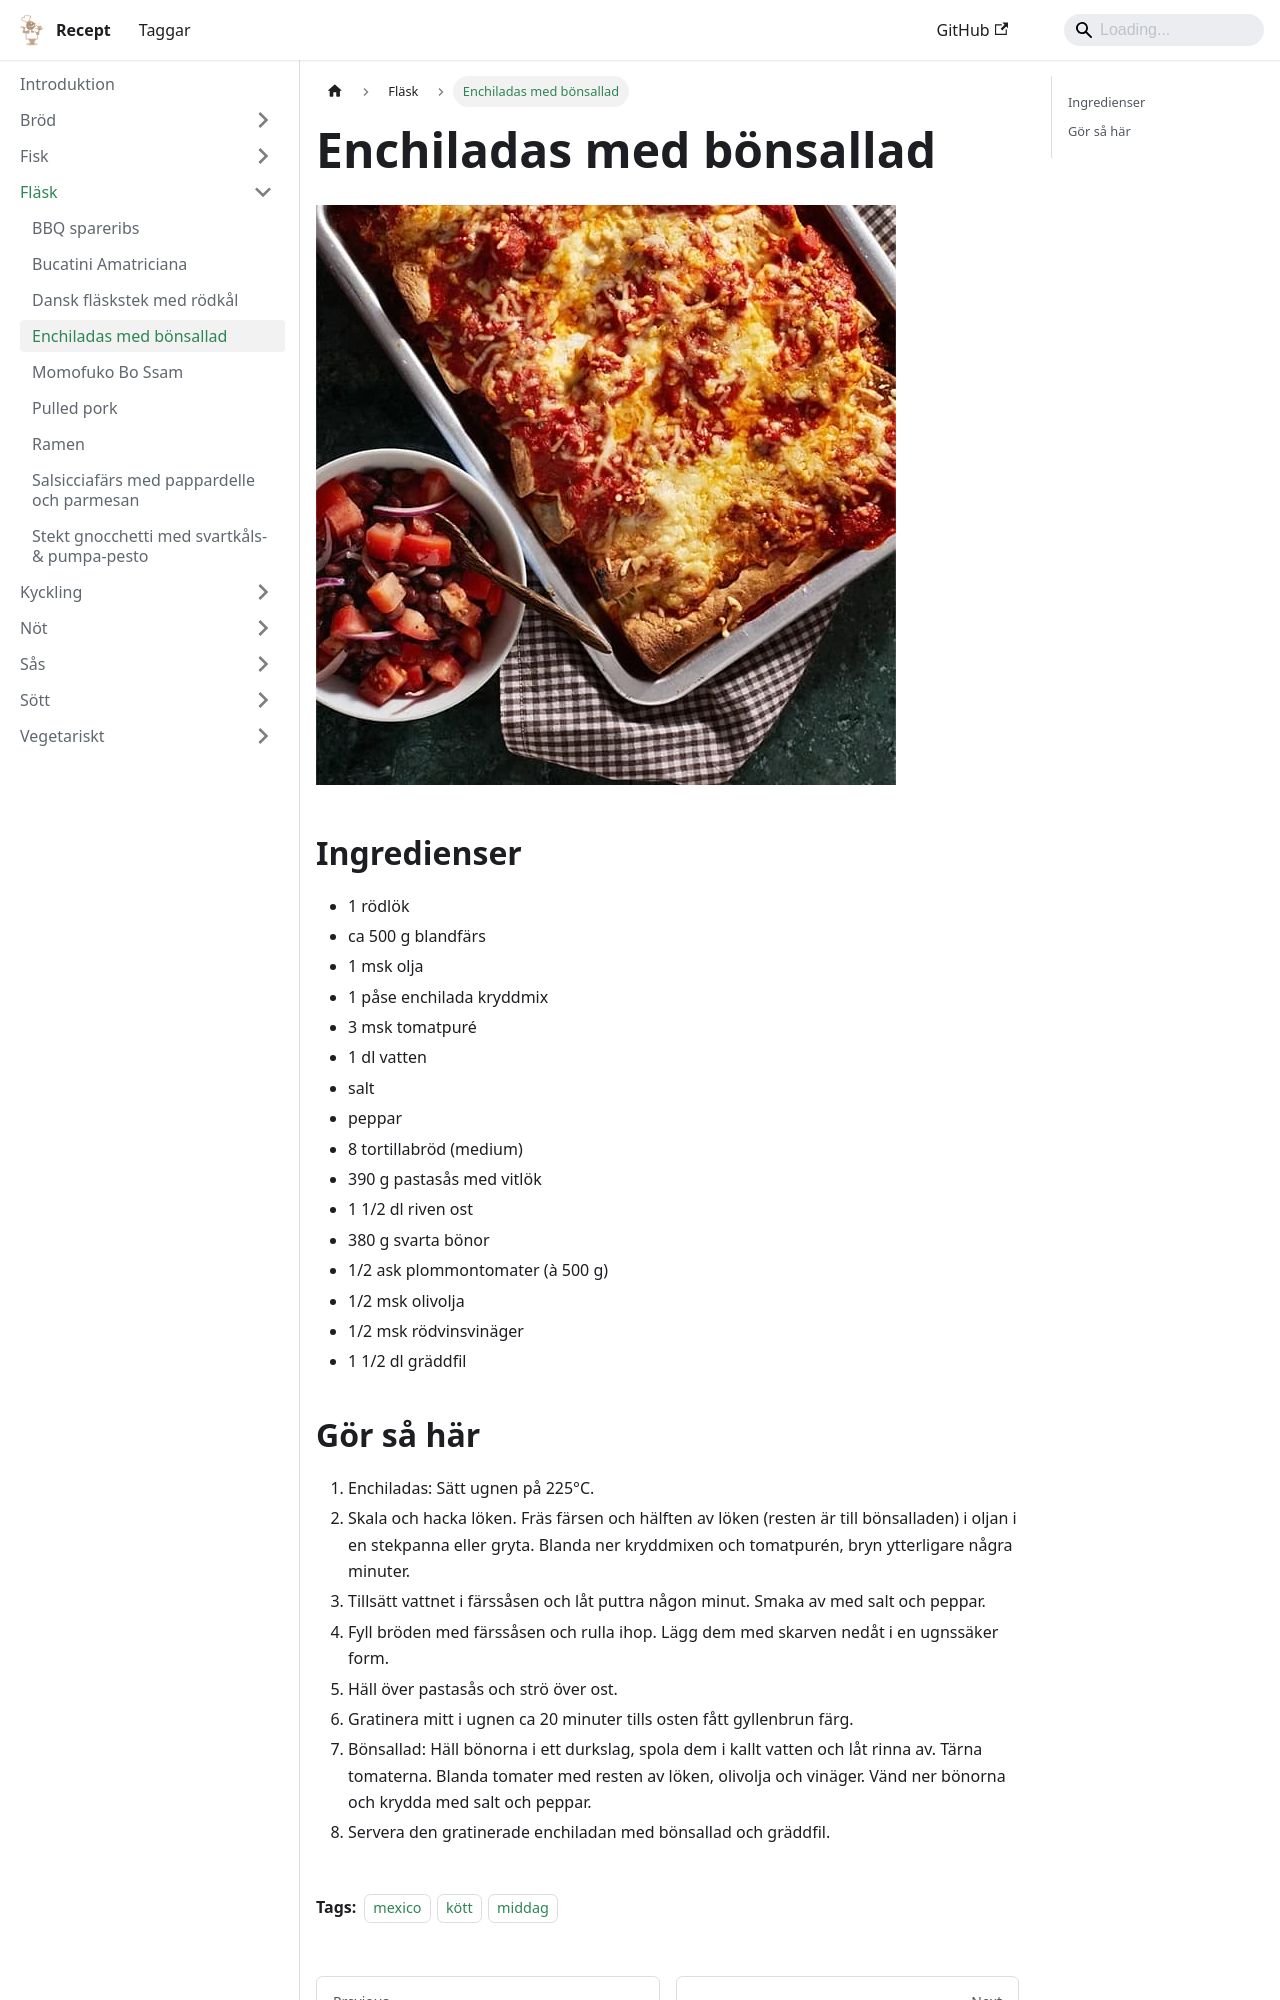

repository: FantasticFiasco/recipes · page: fläsk/enchiladas-med-bonsallad/index.html · generator: docusaurus

---
tags:
    - mexico
    - kött
    - middag
---
# Enchiladas med bönsallad

![image](./enchiladas-med-bonsallad.jpg)

## Ingredienser

- 1 rödlök
- ca 500 g blandfärs
- 1 msk olja
- 1 påse enchilada kryddmix
- 3 msk tomatpuré
- 1 dl vatten
- salt
- peppar
- 8 tortillabröd (medium)
- 390 g pastasås med vitlök
- 1 1/2 dl riven ost
- 380 g svarta bönor
- 1/2 ask plommontomater (à 500 g)
- 1/2 msk olivolja
- 1/2 msk rödvinsvinäger
- 1 1/2 dl gräddfil
